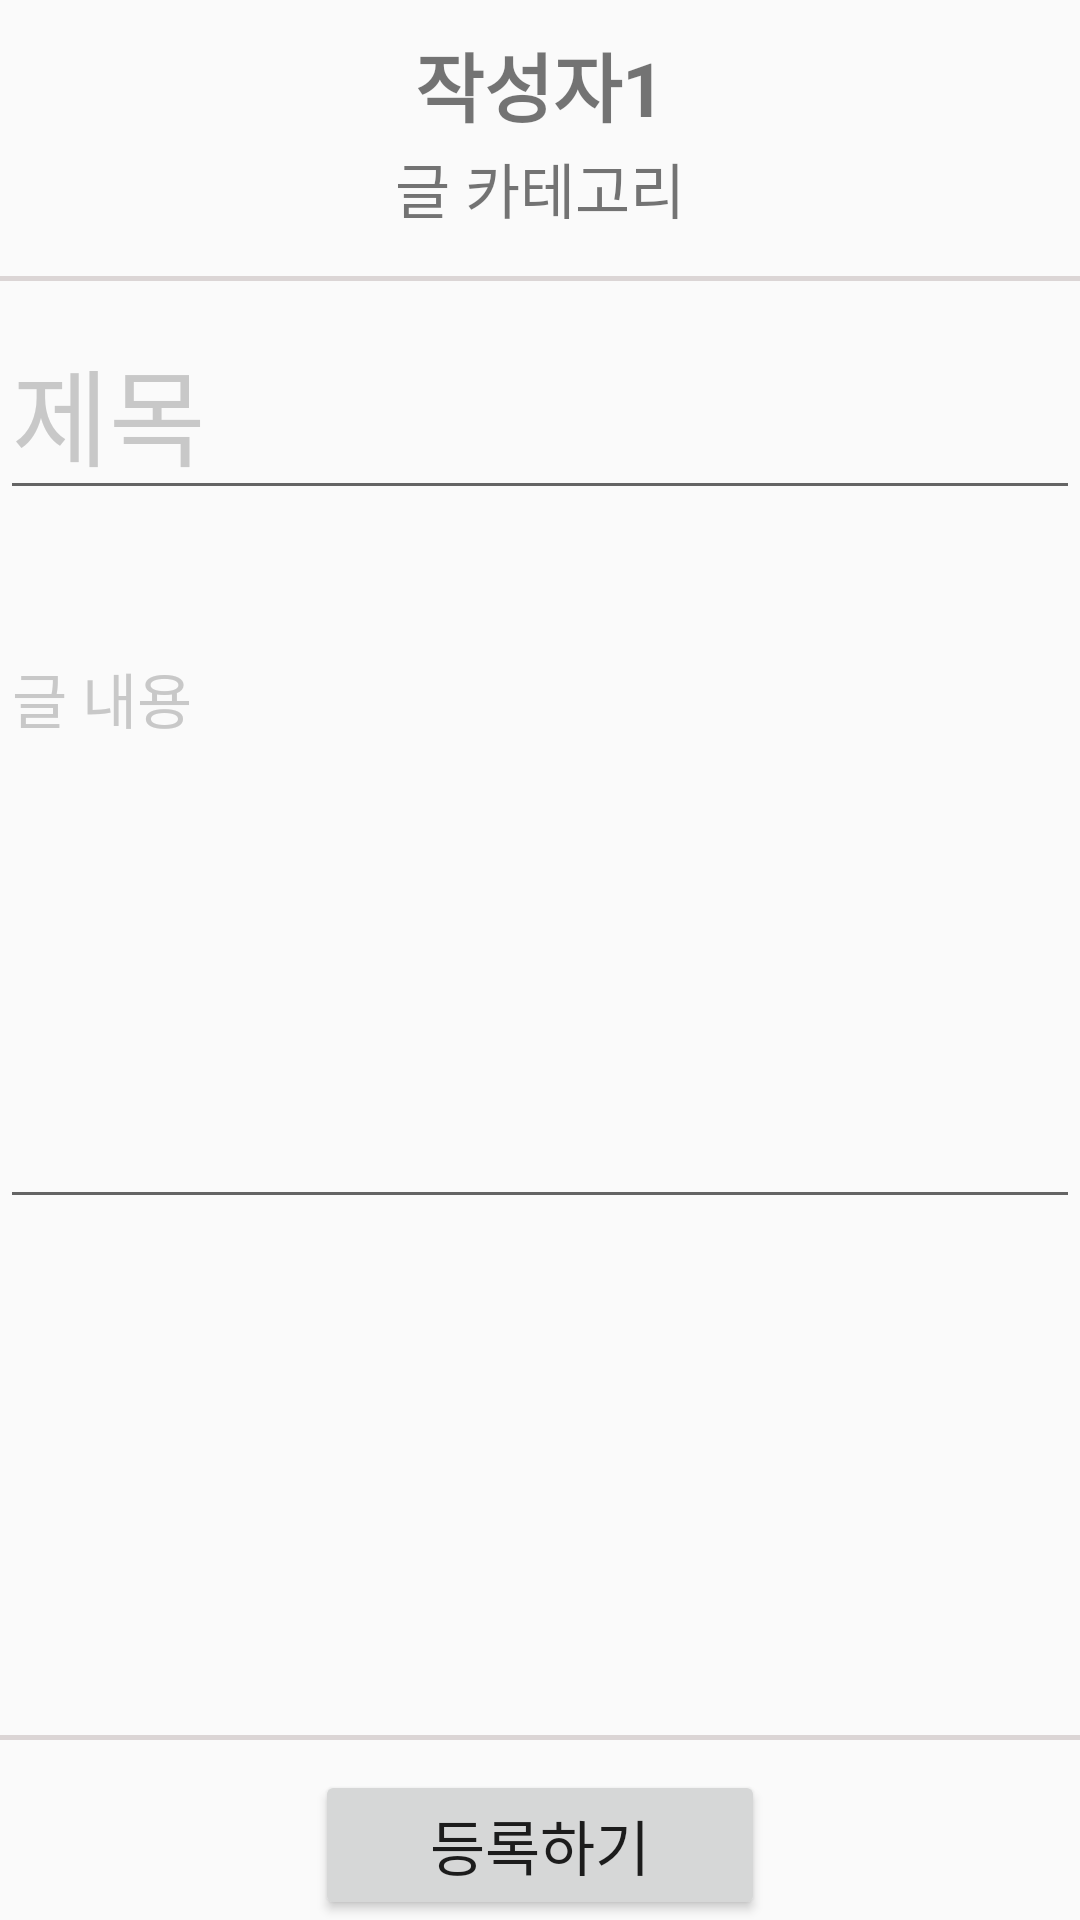

Produce the Android XML layout that renders to this screen, including the resource entries it uses.
<!-- AndroidManifest.xml: application theme Theme.Capstone_Writers -->
<!-- res/layout/activity_write.xml -->
<?xml version="1.0" encoding="utf-8"?>
<androidx.constraintlayout.widget.ConstraintLayout
    xmlns:android="http://schemas.android.com/apk/res/android"
    xmlns:app="http://schemas.android.com/apk/res-auto"
    xmlns:tools="http://schemas.android.com/tools"
    android:layout_width="match_parent"
    android:layout_height="match_parent"
    tools:context=".WriteActivity">

    <TextView
        android:id="@+id/writeUsername"
        android:layout_width="wrap_content"
        android:layout_height="wrap_content"
        android:layout_marginTop="10dp"
        android:text="작성자1"
        android:textSize="25dp"
        android:textStyle="bold"
        app:layout_constraintEnd_toEndOf="parent"
        app:layout_constraintStart_toStartOf="parent"
        app:layout_constraintTop_toTopOf="parent" />

    <TextView
        android:id="@+id/writeType"
        android:layout_width="wrap_content"
        android:layout_height="wrap_content"
        android:layout_marginTop="48dp"
        android:text="글 카테고리"
        android:textSize="20dp"
        app:layout_constraintEnd_toEndOf="parent"
        app:layout_constraintStart_toStartOf="parent"
        app:layout_constraintTop_toTopOf="parent" />

    <EditText
        android:id="@+id/writeTitle"
        android:layout_width="match_parent"
        android:layout_height="wrap_content"
        android:layout_marginTop="10dp"
        android:inputType="text"
        android:textSize="35dp"
        android:hint="제목"
        android:textColorHint="@color/cap_gray"
        app:layout_constraintEnd_toEndOf="parent"
        app:layout_constraintStart_toStartOf="parent"
        app:layout_constraintTop_toTopOf="@+id/v1" />

    <EditText
        android:id="@+id/writeContents"
        android:layout_width="match_parent"
        android:layout_height="350dp"
        android:layout_marginTop="10dp"
        android:inputType="text"
        android:textSize="20dp"
        android:hint="글 내용"
        android:textColorHint="@color/cap_gray"
        app:layout_constraintEnd_toEndOf="parent"
        app:layout_constraintStart_toStartOf="parent"
        app:layout_constraintTop_toBottomOf="@+id/writeUsername" />

    <Button
        android:id="@+id/reqsaveBtn"
        android:layout_width="150dp"
        android:layout_height="50dp"
        android:text="등록하기"
        android:textSize="20sp"
        app:layout_constraintBottom_toBottomOf="parent"
        app:layout_constraintEnd_toEndOf="parent"
        app:layout_constraintStart_toStartOf="parent" />

    <View
        android:id="@+id/v1"
        android:layout_width="match_parent"
        android:layout_height="5px"
        android:layout_marginTop="92dp"
        android:background="#DBD5D5"
        app:layout_constraintTop_toTopOf="parent"
        tools:layout_editor_absoluteX="0dp" />

    <View
        android:id="@+id/view"
        android:layout_width="match_parent"
        android:layout_height="5px"
        android:layout_marginBottom="60dp"
        android:background="#DBD5D5"
        app:layout_constraintBottom_toBottomOf="parent"
        tools:layout_editor_absoluteX="0dp" />

</androidx.constraintlayout.widget.ConstraintLayout>
<!-- resources referenced by this layout -->
<resources>
  <color name="cap_gray">#C8C8C8</color>
  <style name="Theme.Capstone_Writers" parent="Theme.AppCompat.Light">
          
          <item name="colorPrimary">@color/purple_500</item>
          <item name="colorPrimaryVariant">@color/purple_700</item>
          <item name="colorOnPrimary">@color/white</item>
          
          <item name="colorSecondary">@color/teal_200</item>
          <item name="colorSecondaryVariant">@color/teal_700</item>
          <item name="colorOnSecondary">@color/black</item>
          
          <item name="android:statusBarColor">@color/cap_blue</item>
          
          <item name="windowNoTitle">true</item>
      </style>
  <color name="purple_500">#FF6200EE</color>
  <color name="purple_700">#FF3700B3</color>
  <color name="white">#FFFFFFFF</color>
  <color name="teal_200">#FF03DAC5</color>
  <color name="teal_700">#FF018786</color>
  <color name="black">#FF000000</color>
  <color name="cap_blue">#2E7EF6</color>
</resources>
